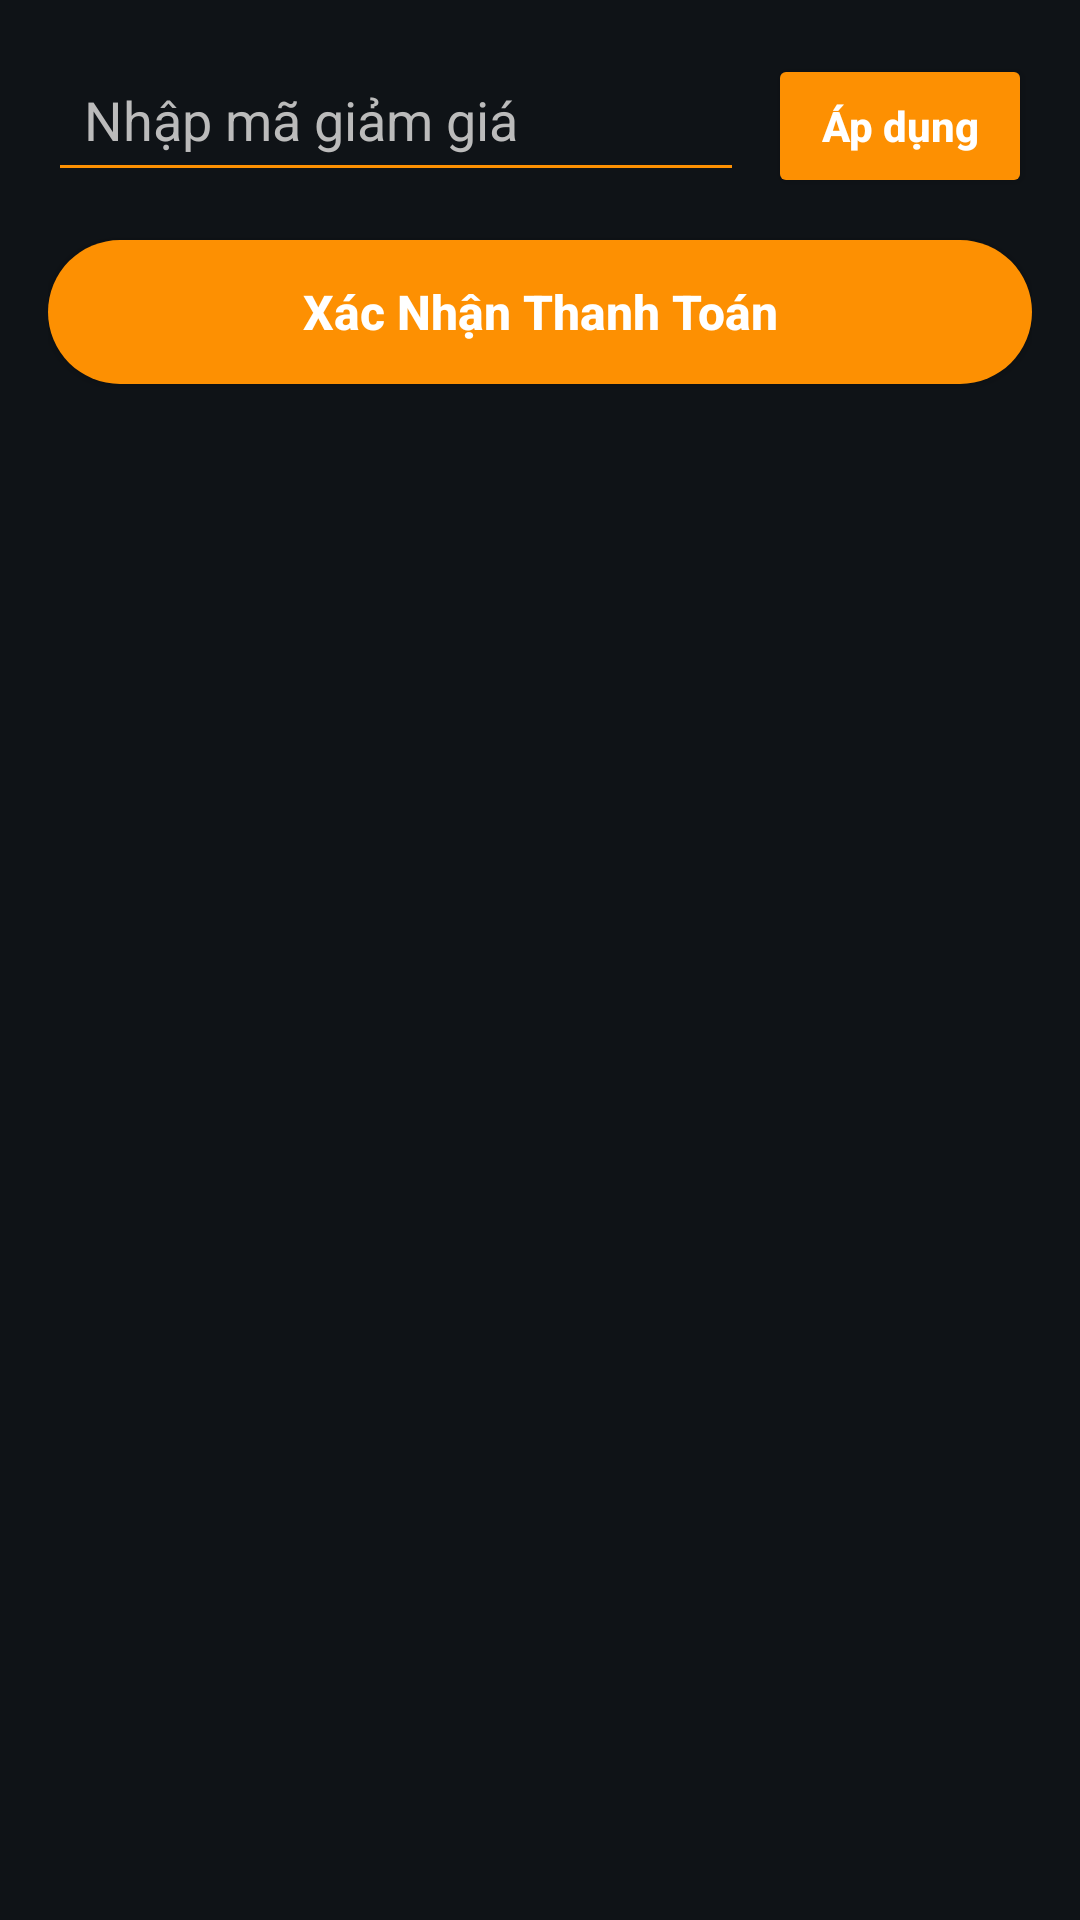

Here is an Android app screen rendered from its layout file. Give the layout XML and the strings, colors and styles it references.
<!-- AndroidManifest.xml: application theme Theme.AppAsianCuisine -->
<!-- res/layout/layout_checkout_footer.xml -->
<?xml version="1.0" encoding="utf-8"?>

<LinearLayout xmlns:android="http://schemas.android.com/apk/res/android"
    android:id="@+id/checkout_footer_container"
    android:layout_width="match_parent"
    android:layout_height="wrap_content"
    android:orientation="vertical"
    android:padding="16dp"
    android:background="@color/darker">

    
    <LinearLayout
        android:layout_width="match_parent"
        android:layout_height="wrap_content"
        android:orientation="horizontal">

        <EditText
            android:id="@+id/edit_voucher"
            android:layout_width="0dp"
            android:layout_height="48dp"
            android:layout_weight="1"
            android:hint="Nhập mã giảm giá"
            android:inputType="text"
            android:textColor="@android:color/white"
            android:textColorHint="#BBBBBB"
            android:backgroundTint="@color/cam"
            android:padding="12dp" />

        <Button
            android:id="@+id/button_apply_voucher"
            android:layout_width="wrap_content"
            android:layout_height="48dp"
            android:layout_marginStart="8dp"
            android:backgroundTint="@color/cam"
            android:text="Áp dụng"
            android:textColor="@android:color/white"
            android:textStyle="bold"
            android:textAllCaps="false" />
    </LinearLayout>

    
    <androidx.appcompat.widget.AppCompatButton
        android:id="@+id/button_confirm_payment"
        android:layout_width="match_parent"
        android:layout_height="48dp"
        android:layout_marginTop="16dp"
        android:background="@drawable/bg_button_checkout"
        android:backgroundTint="@null"
        android:text="Xác Nhận Thanh Toán"
        android:textAllCaps="false"
        android:textColor="@android:color/white"
        android:textSize="16sp"
        android:textStyle="bold" />
</LinearLayout>
<!-- resources referenced by this layout -->
<resources>
  <color name="cam">#fd9002</color>
  <color name="darker">#0f1317</color>
  <!-- drawable bg_button_checkout (drawable) -->
  <?xml version="1.0" encoding="utf-8"?>
  
  <shape xmlns:android="http://schemas.android.com/apk/res/android"
      android:shape="rectangle">
  
      
      <solid android:color="@color/cam" />
  
      
      <corners android:radius="24dp" />
  
  </shape>
  <style name="Theme.AppAsianCuisine" parent="Base.Theme.AppAsianCuisine" />
  <style name="Base.Theme.AppAsianCuisine" parent="Theme.Material3.DayNight.NoActionBar">
          
          
      </style>
</resources>
